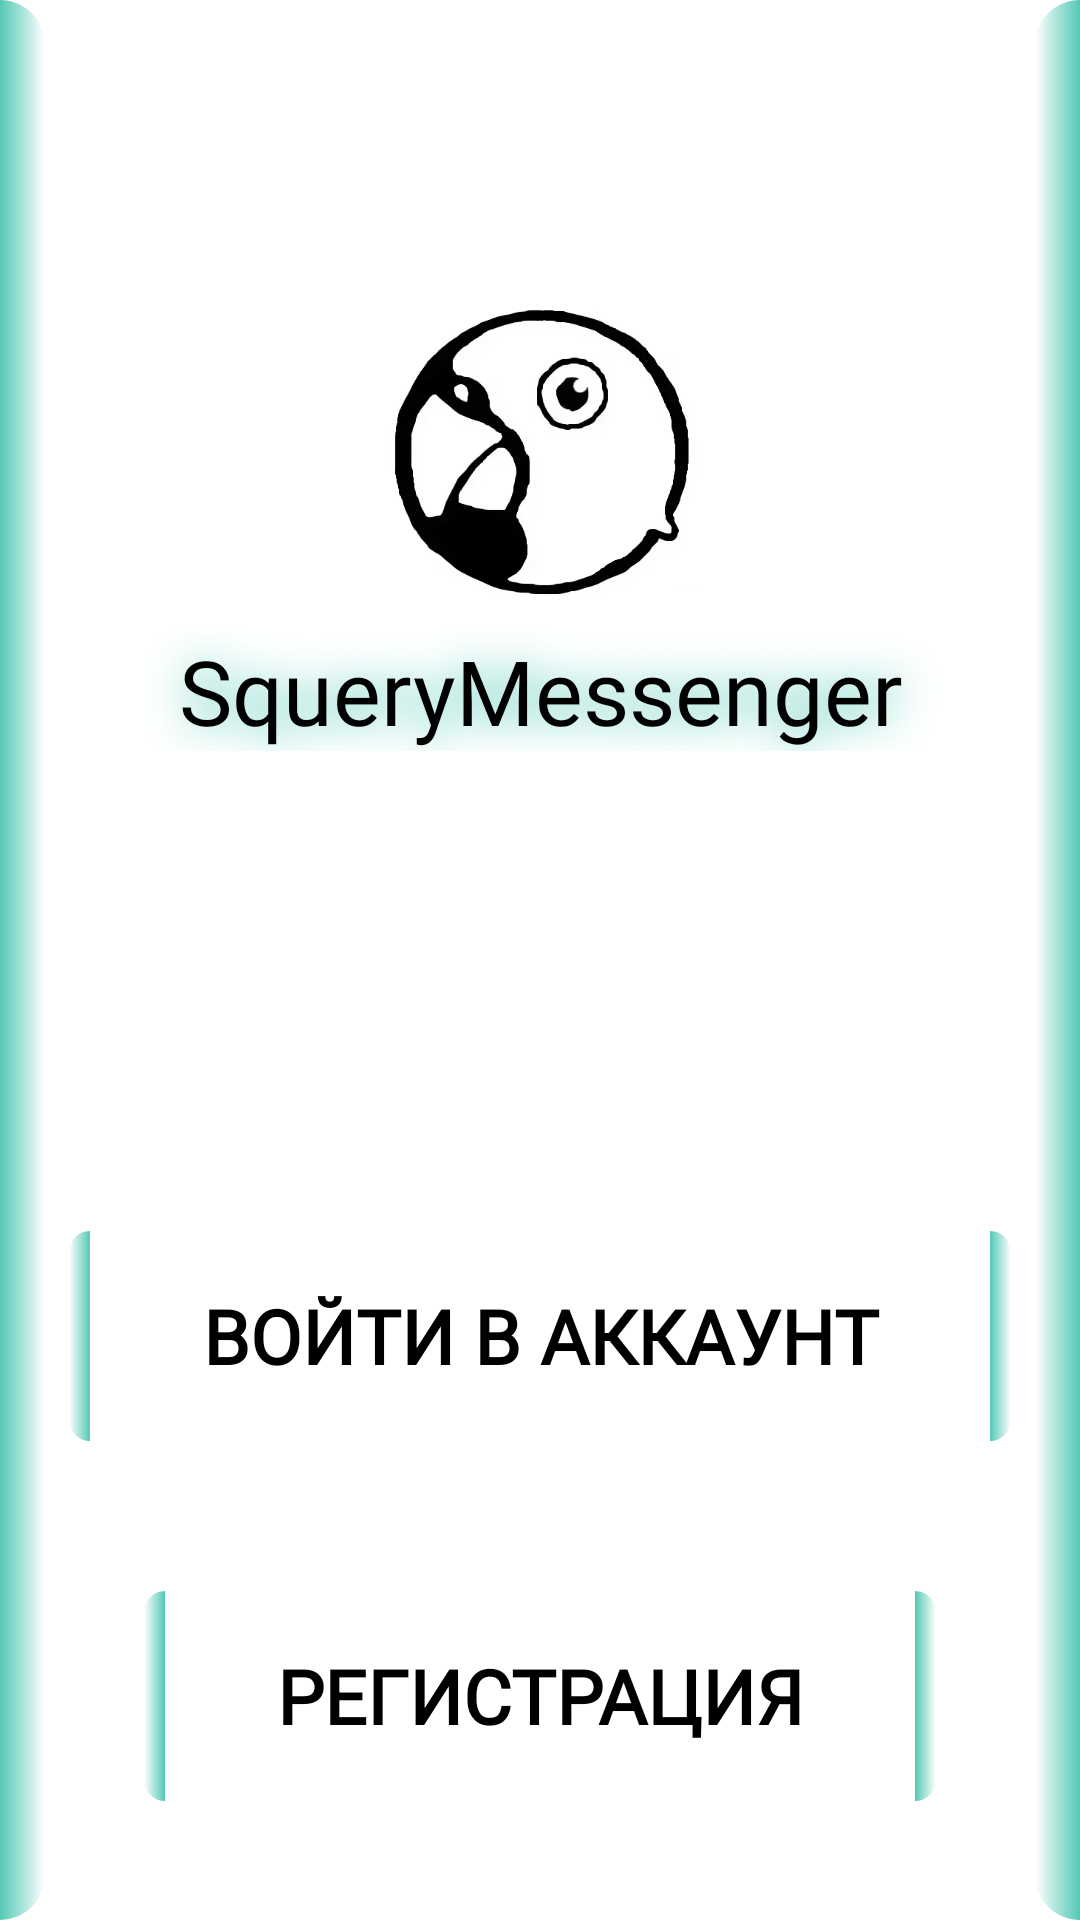

This screen was rendered from an Android layout file. Write that file and the resources it references.
<!-- AndroidManifest.xml: application theme Theme.Squery -->
<!-- res/layout/activity_main.xml -->
<?xml version="1.0" encoding="utf-8"?>
<androidx.constraintlayout.widget.ConstraintLayout xmlns:android="http://schemas.android.com/apk/res/android"
    xmlns:app="http://schemas.android.com/apk/res-auto"
    xmlns:tools="http://schemas.android.com/tools"
    android:id="@+id/main"
    android:layout_width="match_parent"
    android:layout_height="match_parent"
    tools:context=".MainActivity"
    android:background="@color/white"
    >


    <androidx.constraintlayout.widget.ConstraintLayout
        app:layout_constraintStart_toStartOf="parent"

        android:layout_width="15dp"
        android:layout_height="match_parent"
        android:background="@drawable/neon_shadow_act_hor"
        />

    <androidx.constraintlayout.widget.ConstraintLayout
        app:layout_constraintEnd_toEndOf="parent"

        android:layout_width="15dp"
        android:layout_height="match_parent"
        android:background="@drawable/neon_shadow_act_hor"
        android:rotation="180"
        />



    <ImageView
        android:id="@+id/img_papagey"

        android:layout_width="130dp"
        android:layout_height="100dp"

        android:src="@drawable/papagey_better"

        android:layout_gravity="center"

        app:layout_constraintTop_toTopOf="parent"
        app:layout_constraintStart_toStartOf="parent"
        app:layout_constraintEnd_toEndOf="parent"

        android:layout_marginTop="100dp"
        />

    <androidx.constraintlayout.widget.ConstraintLayout
        android:id="@+id/constr_with_title"

        android:layout_width="match_parent"
        android:layout_height="wrap_content"

        android:padding="10dp"

        app:layout_constraintStart_toStartOf="parent"
        app:layout_constraintEnd_toEndOf="parent"
        app:layout_constraintTop_toBottomOf="@+id/img_papagey"
        >

        <TextView
            android:id="@+id/TitleX5"

            android:layout_width="match_parent"
            android:layout_height="match_parent"

            android:fontFamily="@font/adlam_display"
            android:gravity="center"
            android:shadowColor="@color/secondColorBlue"
            android:shadowDx="1"
            android:shadowDy="1"
            android:shadowRadius="35"

            android:text="@string/squery_messenger"
            android:textColor="@color/black"

            android:textSize="30sp"

            android:textStyle="normal"
            app:layout_constraintEnd_toEndOf="parent"
            app:layout_constraintStart_toStartOf="parent"
            tools:layout_editor_absoluteY="10dp" />

    </androidx.constraintlayout.widget.ConstraintLayout>








    <androidx.constraintlayout.widget.ConstraintLayout

        android:layout_width="7dp"
        android:layout_height="0dp"
        android:background="@drawable/neon_shadow_act_hor"

        app:layout_constraintEnd_toStartOf="@+id/btn_sing_up"
        app:layout_constraintTop_toTopOf="@+id/btn_sing_up"
        app:layout_constraintBottom_toBottomOf="@+id/btn_sing_up"

        android:rotation="180"
        />

    <androidx.constraintlayout.widget.ConstraintLayout

        android:layout_width="7dp"
        android:layout_height="0dp"
        android:background="@drawable/neon_shadow_act_hor"

        app:layout_constraintStart_toEndOf="@+id/btn_sing_up"
        app:layout_constraintTop_toTopOf="@+id/btn_sing_up"
        app:layout_constraintBottom_toBottomOf="@+id/btn_sing_up"
        />




    <androidx.constraintlayout.widget.ConstraintLayout
        android:id="@+id/btn_sing_up"
        android:onClick="sing_up"

        android:layout_width="300dp"
        android:layout_height="70dp"

        android:layout_gravity="center"

        android:layout_marginTop="150dp"

        android:background="@drawable/edit_texts_back"

        app:layout_constraintStart_toStartOf="parent"
        app:layout_constraintEnd_toEndOf="parent"
        app:layout_constraintTop_toBottomOf="@+id/constr_with_title"

        android:elevation="15dp"

    >

        <TextView
            android:layout_width="match_parent"
            android:layout_height="match_parent"

            android:fontFamily="@font/adlam_display"
            android:gravity="center"
            android:paddingStart="25dp"
            android:paddingEnd="25dp"

            android:text="ВОЙТИ В АККАУНТ"
            android:textColor="@color/black"
            android:textSize="25dp"

            android:textStyle="bold"
            tools:layout_editor_absoluteX="0dp"
            tools:layout_editor_absoluteY="0dp" />

    </androidx.constraintlayout.widget.ConstraintLayout>







    <androidx.constraintlayout.widget.ConstraintLayout

        android:layout_width="7dp"
        android:layout_height="0dp"
        android:background="@drawable/neon_shadow_act_hor"

        app:layout_constraintEnd_toStartOf="@+id/btn_sing_in"
        app:layout_constraintTop_toTopOf="@+id/btn_sing_in"
        app:layout_constraintBottom_toBottomOf="@+id/btn_sing_in"

        android:rotation="180"
        />

    <androidx.constraintlayout.widget.ConstraintLayout

        android:layout_width="7dp"
        android:layout_height="0dp"
        android:background="@drawable/neon_shadow_act_hor"

        app:layout_constraintStart_toEndOf="@+id/btn_sing_in"
        app:layout_constraintTop_toTopOf="@+id/btn_sing_in"
        app:layout_constraintBottom_toBottomOf="@+id/btn_sing_in"
        />



    <androidx.constraintlayout.widget.ConstraintLayout

        android:id="@+id/btn_sing_in"
        android:onClick="sing_in"

        android:layout_width="250dp"
        android:layout_height="70dp"

        android:layout_gravity="center"

        android:background="@drawable/edit_texts_back"

        app:layout_constraintEnd_toEndOf="@+id/btn_sing_up"
        app:layout_constraintStart_toStartOf="@+id/btn_sing_up"
        app:layout_constraintTop_toBottomOf="@+id/btn_sing_up"

        android:elevation="15dp"

        android:layout_marginTop="50dp"
        >

        <TextView
            android:layout_width="match_parent"
            android:layout_height="match_parent"

            android:gravity="center"
            android:paddingStart="25dp"
            android:paddingEnd="25dp"
            android:fontFamily="@font/adlam_display"

            android:text="РЕГИСТРАЦИЯ"
            android:textColor="@color/black"
            android:textSize="25sp"

            android:textStyle="bold"
            />

    </androidx.constraintlayout.widget.ConstraintLayout>


</androidx.constraintlayout.widget.ConstraintLayout>
<!-- resources referenced by this layout -->
<resources>
  <color name="black">#FF000000</color>
  <color name="secondColorBlue">#53C8B4</color>
  <color name="white">#FFFFFFFF</color>
  <!-- drawable neon_shadow_act_hor (drawable) -->
  <?xml version="1.0" encoding="utf-8"?>
  <shape xmlns:android="http://schemas.android.com/apk/res/android">
      <gradient
          android:startColor="@color/secondColorBlue"
          android:endColor="@color/white"
          />
      <corners
          android:topRightRadius="15dp"
          android:bottomRightRadius="15dp"
          />
  </shape>
  <!-- drawable papagey_better: png bitmap (drawable, 46241 bytes) -->
  <string name="squery_messenger">SqueryMessenger</string>
  <style name="Theme.Squery" parent="Base.Theme.Squery" />
  <style name="Base.Theme.Squery" parent="Theme.Material3.DayNight.NoActionBar">
          
           <item name="colorPrimary">@color/neon</item>
      </style>
  <color name="neon">#5969f9</color>
</resources>
